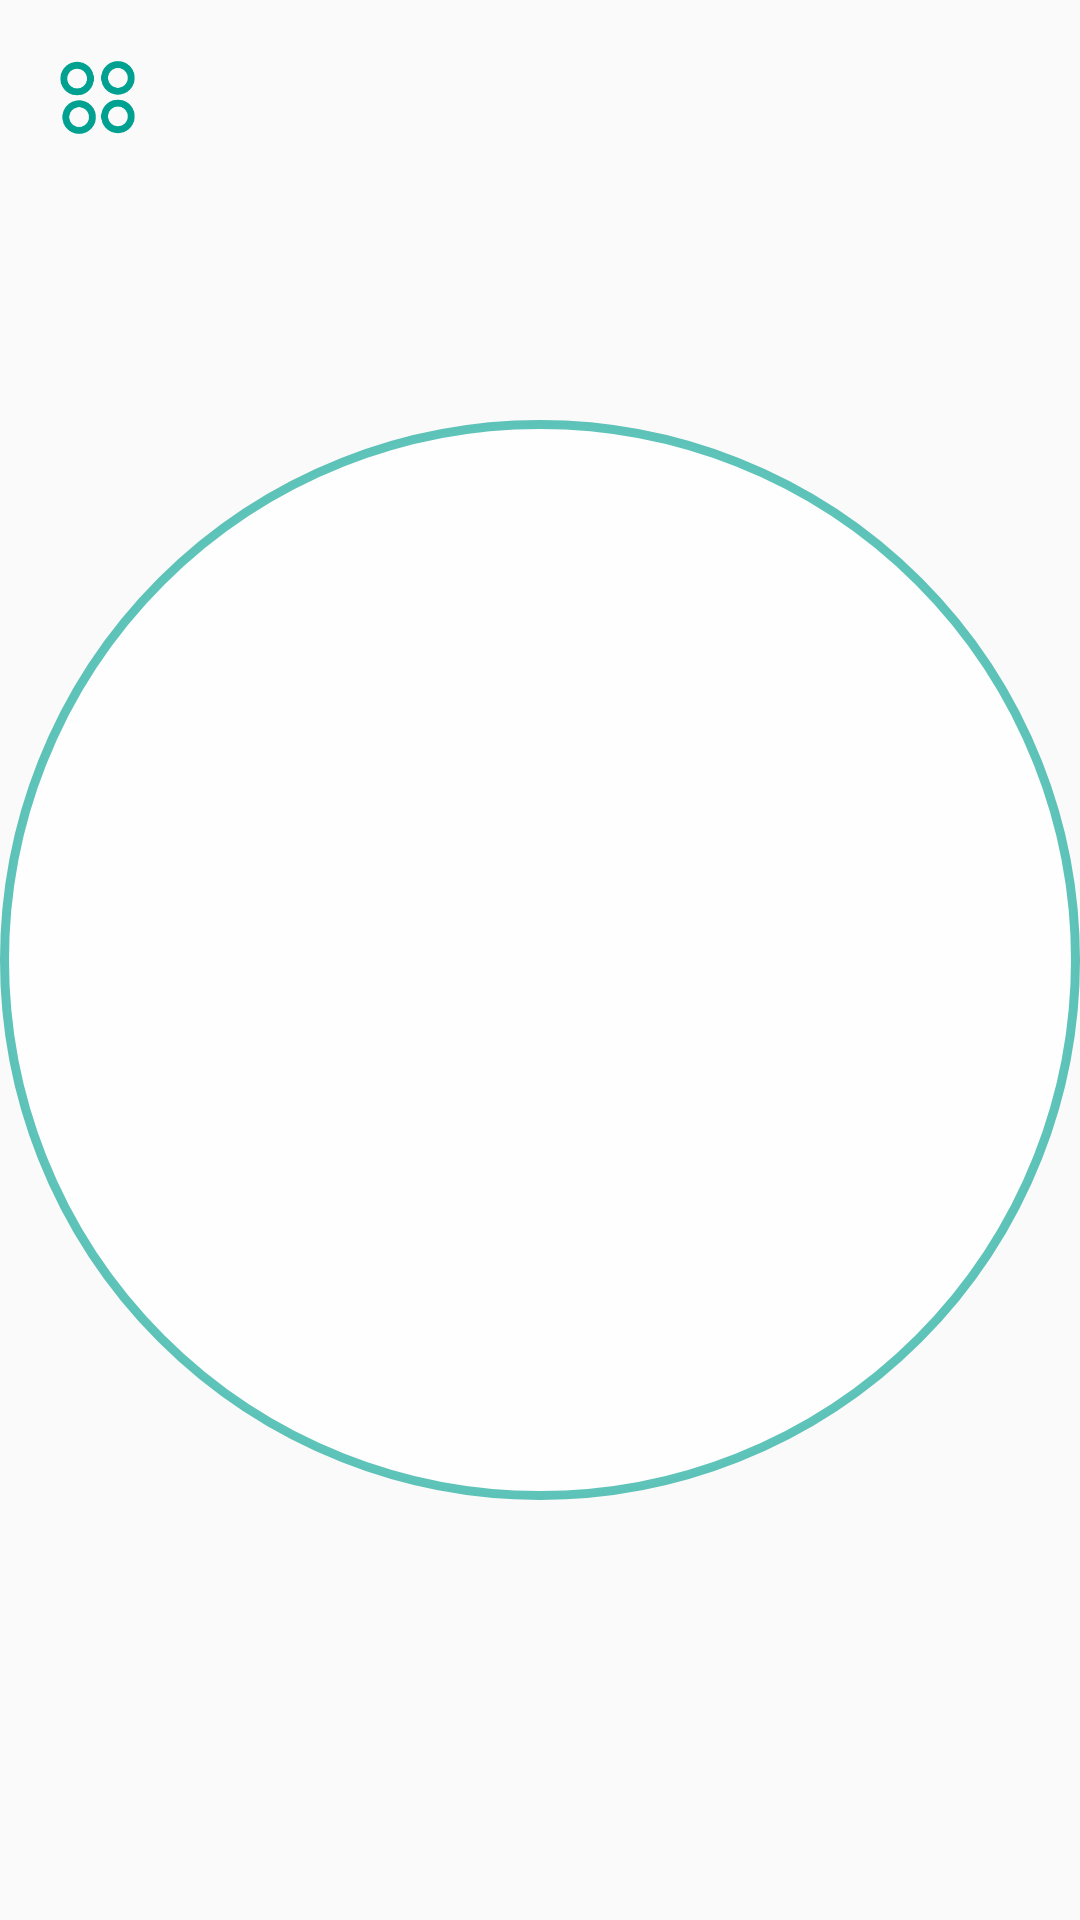

Android layout source for this screen:
<!-- AndroidManifest.xml: application theme MakerAssistTheme -->
<!-- res/layout/button_quickmenu.xml -->
<?xml version="1.0" encoding="utf-8"?>
<LinearLayout xmlns:android="http://schemas.android.com/apk/res/android"
    android:layout_width="65dp"
    android:layout_height="65dp"
    android:background="@drawable/circle_white_stroke"
    android:weightSum="1">
    <RelativeLayout
        android:layout_width="65dp"
        android:layout_height="65dp">
        <ImageView
            android:layout_width="match_parent"
            android:layout_height="match_parent"
            android:layout_margin="20dp"
            android:src="@mipmap/ic_quickmenu"
            />
    </RelativeLayout>
</LinearLayout>
<!-- resources referenced by this layout -->
<resources>
  <!-- drawable circle_white_stroke (drawable) -->
  <?xml version="1.0" encoding="utf-8"?>
  <shape xmlns:android="http://schemas.android.com/apk/res/android"
      android:innerRadius="0dp"
      android:shape="ring"
      android:thicknessRatio="2.0"
      android:useLevel="false" >
      <solid android:color="@color/colorTransparentWhite" />
      <stroke
          android:width="3dp"
          android:color="@color/colorTransparentPrimary"/>
  </shape>
  <!-- mipmap ic_quickmenu: png bitmap (mipmap-hdpi, 1610 bytes) -->
  <style name="MakerAssistTheme" parent="Theme.AppCompat.Light.DarkActionBar">
          
          <item name="colorPrimary">@color/colorPrimary</item>
          <item name="colorPrimaryDark">@color/colorBlack</item>
          <item name="colorAccent">@color/colorPrimary</item>
          <item name="android:listPreferredItemHeight">30dp</item>
      </style>
  <color name="colorTransparentWhite">#e6ffffff</color>
  <color name="colorTransparentPrimary">#a000A190</color>
  <color name="colorPrimary">#00A190</color>
  <color name="colorBlack">#000000</color>
</resources>
